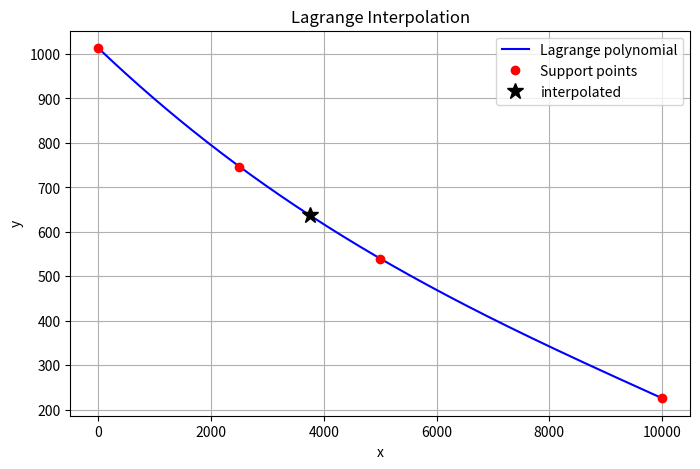

Write Python code to recreate this figure.
# ============================================================
# TOPIC: Lagrange interpolation — interpolates y values at given x points
# DESCRIPTION:
# Own implementation of the Lagrange interpolation formula P_n(x) =
# sum(l_i(x) * y_i). Accepts x_int as scalar OR vector and plots
# the result.
# USE WHEN:
# When the Lagrange interpolation should be implemented manually
# (without numpy.polyfit) — typical exam/exercise style.
# EXAMPLE:
# Estimate atmospheric pressure at a missing altitude (3750 m) from a
# measurement series.
# ============================================================

import numpy as np
import matplotlib.pyplot as plt

# ============================================================
# PART 1 — Inputs
# ============================================================
x_data = np.array([0, 2500, 5000, 10000], dtype=float)   # support points
y_data = np.array([1013, 747, 540, 226], dtype=float)    # support values
x_int  = 3750                                            # scalar OR array

# ============================================================
# PART 2 — Method selection
# ============================================================
# Only one method: Lagrange polynomial via product formula.

# ============================================================
# PART 3 — Implementation
# ============================================================
def lagrange_int(x, y, x_int):
    x = np.asarray(x, dtype=float)
    y = np.asarray(y, dtype=float)
    x_int_arr = np.atleast_1d(np.asarray(x_int, dtype=float))
    n = len(x)

    def eval_at(xv):
        total = 0.0
        for i in range(n):
            li = 1.0
            for j in range(n):
                if j != i:
                    li *= (xv - x[j]) / (x[i] - x[j])
            total += li * y[i]
        return total

    y_int = np.array([eval_at(xv) for xv in x_int_arr])

    # Plot
    xs = np.linspace(x.min(), x.max(), 500)
    ys = np.array([eval_at(xv) for xv in xs])
    plt.figure(figsize=(8, 5))
    plt.plot(xs, ys, 'b-', label='Lagrange polynomial')
    plt.plot(x, y, 'ro', label='Support points')
    plt.plot(x_int_arr, y_int, 'k*', markersize=12, label='interpolated')
    plt.xlabel('x'); plt.ylabel('y'); plt.legend(); plt.grid(True)
    plt.title('Lagrange Interpolation')
    plt.show()

    print(f"x_int = {x_int_arr}")
    print(f"y_int = {y_int}")
    return y_int

# ============================================================
# PART 4 — Call
# ============================================================
lagrange_int(x_data, y_data, x_int)
